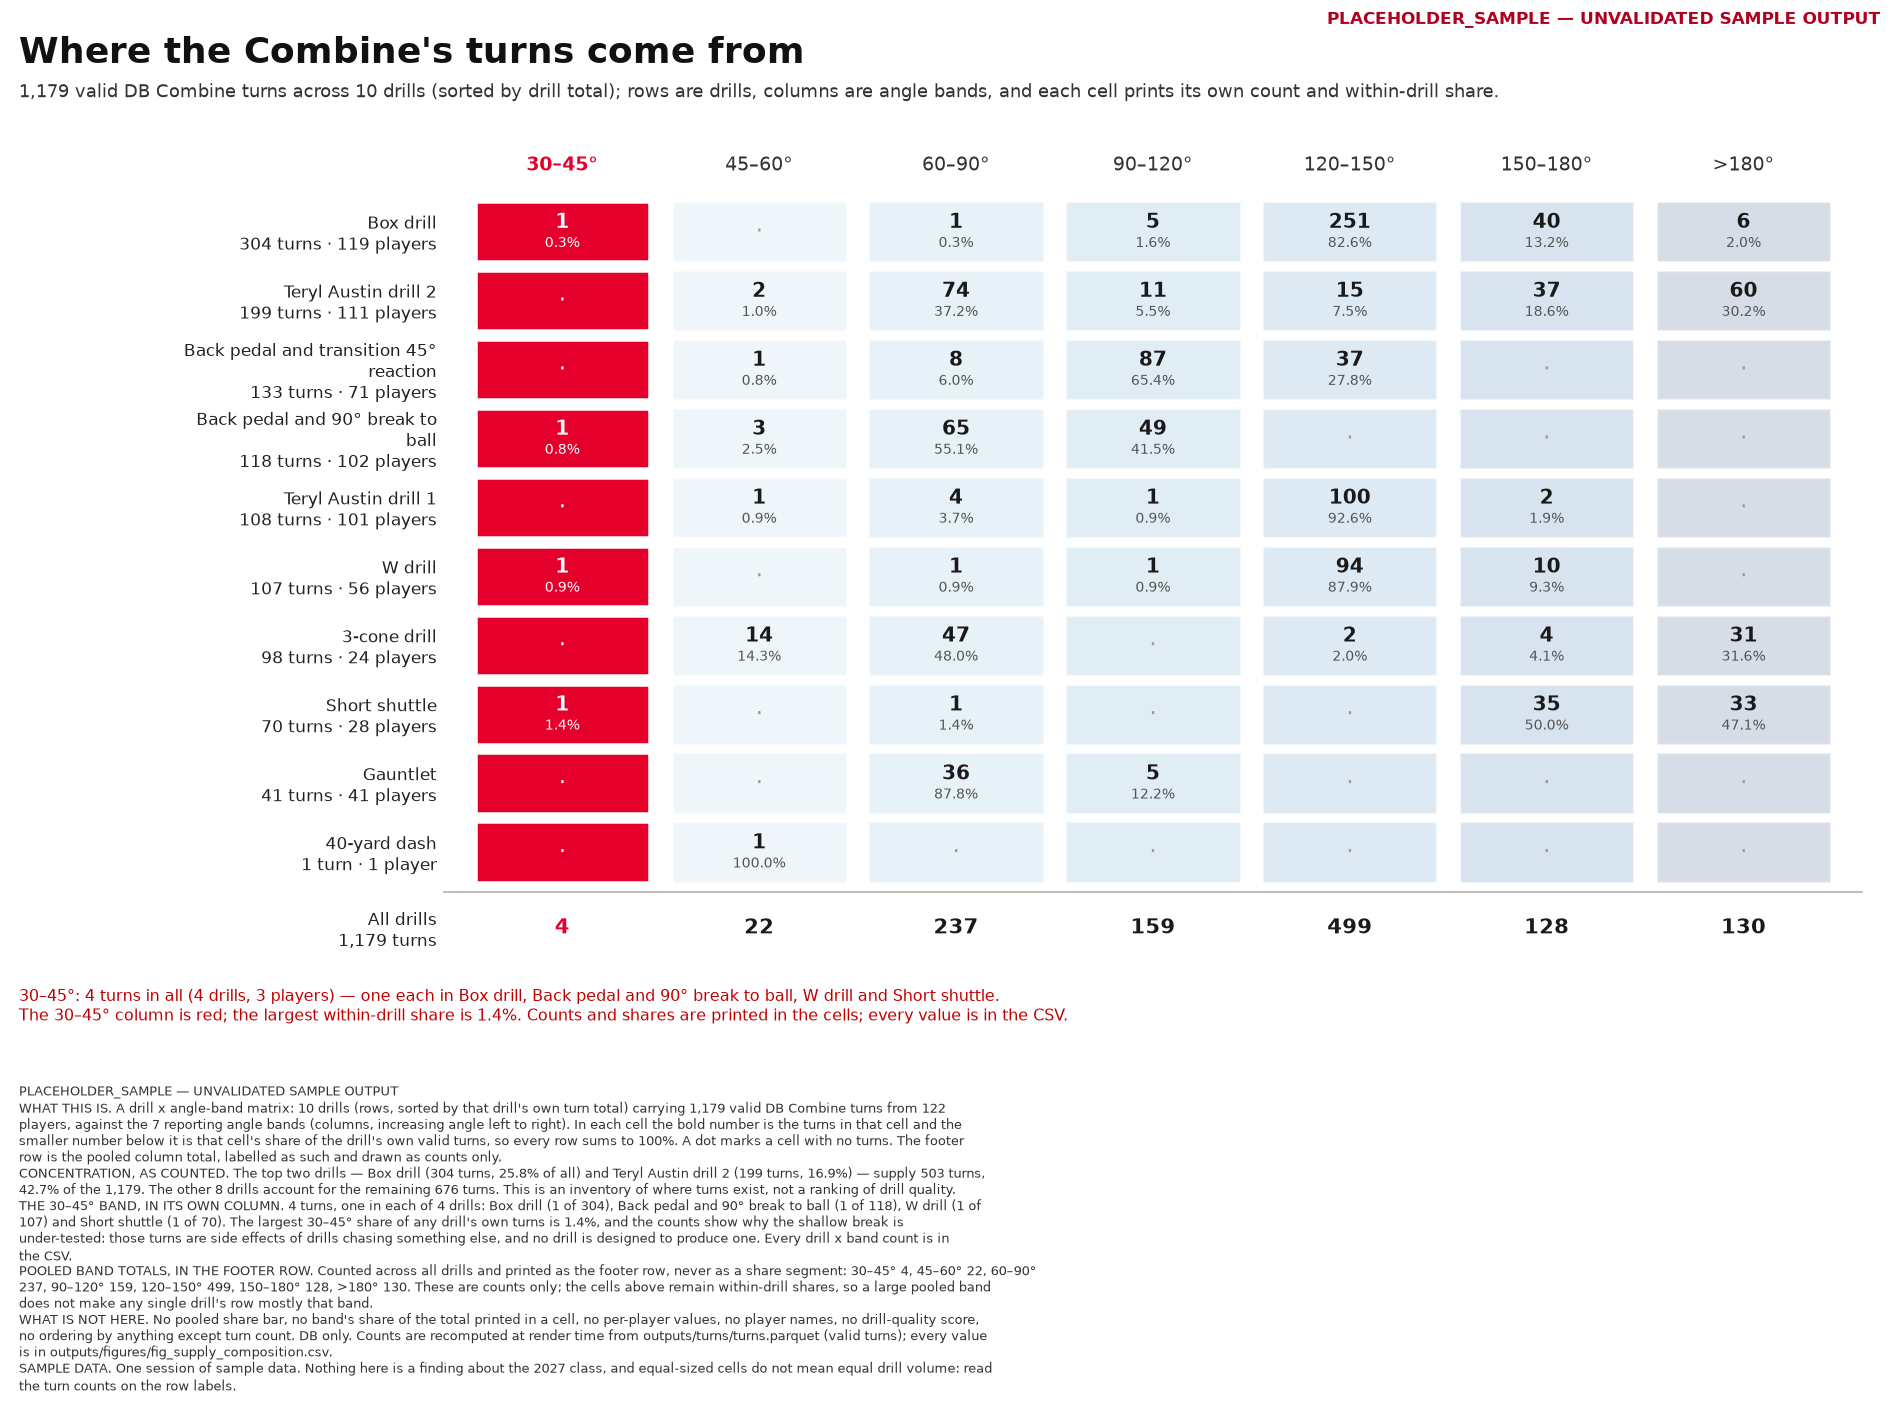

The data file committed next to this chart (first rows):
provenance, label, config_sha, drill, drill_label, band, band_index, band_low_deg, band_high_deg, turns, share_of_drill, share_start, share_end, players, drill_turns, drill_players, n_drills, position_group, min_label_share, stamp, figure
PLACEHOLDER_SAMPLE, UNVALIDATED SAMPLE OUTPUT, 6d46d3a4e8522e47, BOX_DRILL, Box drill, 30–45°, 0, 30.0, 45.0, 1, 0.003289, 0.0, 0.003289, 1, 304, 119, 10, DB, 0.06, PLACEHOLDER_SAMPLE — UNVALIDATED SAMPLE …, fig_supply_composition
PLACEHOLDER_SAMPLE, UNVALIDATED SAMPLE OUTPUT, 6d46d3a4e8522e47, BOX_DRILL, Box drill, 45–60°, 1, 45.0, 60.0, 0, 0.0, 0.003289, 0.003289, 0, 304, 119, 10, DB, 0.06, PLACEHOLDER_SAMPLE — UNVALIDATED SAMPLE …, fig_supply_composition
PLACEHOLDER_SAMPLE, UNVALIDATED SAMPLE OUTPUT, 6d46d3a4e8522e47, BOX_DRILL, Box drill, 60–90°, 2, 60.0, 90.0, 1, 0.003289, 0.003289, 0.006579, 1, 304, 119, 10, DB, 0.06, PLACEHOLDER_SAMPLE — UNVALIDATED SAMPLE …, fig_supply_composition
PLACEHOLDER_SAMPLE, UNVALIDATED SAMPLE OUTPUT, 6d46d3a4e8522e47, BOX_DRILL, Box drill, 90–120°, 3, 90.0, 120.0, 5, 0.01645, 0.006579, 0.02303, 5, 304, 119, 10, DB, 0.06, PLACEHOLDER_SAMPLE — UNVALIDATED SAMPLE …, fig_supply_composition
PLACEHOLDER_SAMPLE, UNVALIDATED SAMPLE OUTPUT, 6d46d3a4e8522e47, BOX_DRILL, Box drill, 120–150°, 4, 120.0, 150.0, 251, 0.8257, 0.02303, 0.8487, 114, 304, 119, 10, DB, 0.06, PLACEHOLDER_SAMPLE — UNVALIDATED SAMPLE …, fig_supply_composition
PLACEHOLDER_SAMPLE, UNVALIDATED SAMPLE OUTPUT, 6d46d3a4e8522e47, BOX_DRILL, Box drill, 150–180°, 5, 150.0, 180.0, 40, 0.1316, 0.8487, 0.9803, 40, 304, 119, 10, DB, 0.06, PLACEHOLDER_SAMPLE — UNVALIDATED SAMPLE …, fig_supply_composition
PLACEHOLDER_SAMPLE, UNVALIDATED SAMPLE OUTPUT, 6d46d3a4e8522e47, BOX_DRILL, Box drill, >180°, 6, 180.0, , 6, 0.01974, 0.9803, 1.0, 6, 304, 119, 10, DB, 0.06, PLACEHOLDER_SAMPLE — UNVALIDATED SAMPLE …, fig_supply_composition
PLACEHOLDER_SAMPLE, UNVALIDATED SAMPLE OUTPUT, 6d46d3a4e8522e47, TERYL_AUSTIN_DRILL_2, Teryl Austin drill 2, 30–45°, 0, 30.0, 45.0, 0, 0.0, 0.0, 0.0, 0, 199, 111, 10, DB, 0.06, PLACEHOLDER_SAMPLE — UNVALIDATED SAMPLE …, fig_supply_composition
PLACEHOLDER_SAMPLE, UNVALIDATED SAMPLE OUTPUT, 6d46d3a4e8522e47, TERYL_AUSTIN_DRILL_2, Teryl Austin drill 2, 45–60°, 1, 45.0, 60.0, 2, 0.01005, 0.0, 0.01005, 2, 199, 111, 10, DB, 0.06, PLACEHOLDER_SAMPLE — UNVALIDATED SAMPLE …, fig_supply_composition
PLACEHOLDER_SAMPLE, UNVALIDATED SAMPLE OUTPUT, 6d46d3a4e8522e47, TERYL_AUSTIN_DRILL_2, Teryl Austin drill 2, 60–90°, 2, 60.0, 90.0, 74, 0.3719, 0.01005, 0.3819, 72, 199, 111, 10, DB, 0.06, PLACEHOLDER_SAMPLE — UNVALIDATED SAMPLE …, fig_supply_composition
PLACEHOLDER_SAMPLE, UNVALIDATED SAMPLE OUTPUT, 6d46d3a4e8522e47, TERYL_AUSTIN_DRILL_2, Teryl Austin drill 2, 90–120°, 3, 90.0, 120.0, 11, 0.05528, 0.3819, 0.4372, 11, 199, 111, 10, DB, 0.06, PLACEHOLDER_SAMPLE — UNVALIDATED SAMPLE …, fig_supply_composition
PLACEHOLDER_SAMPLE, UNVALIDATED SAMPLE OUTPUT, 6d46d3a4e8522e47, TERYL_AUSTIN_DRILL_2, Teryl Austin drill 2, 120–150°, 4, 120.0, 150.0, 15, 0.07538, 0.4372, 0.5126, 15, 199, 111, 10, DB, 0.06, PLACEHOLDER_SAMPLE — UNVALIDATED SAMPLE …, fig_supply_composition
PLACEHOLDER_SAMPLE, UNVALIDATED SAMPLE OUTPUT, 6d46d3a4e8522e47, TERYL_AUSTIN_DRILL_2, Teryl Austin drill 2, 150–180°, 5, 150.0, 180.0, 37, 0.1859, 0.5126, 0.6985, 37, 199, 111, 10, DB, 0.06, PLACEHOLDER_SAMPLE — UNVALIDATED SAMPLE …, fig_supply_composition
PLACEHOLDER_SAMPLE, UNVALIDATED SAMPLE OUTPUT, 6d46d3a4e8522e47, TERYL_AUSTIN_DRILL_2, Teryl Austin drill 2, >180°, 6, 180.0, , 60, 0.3015, 0.6985, 1.0, 59, 199, 111, 10, DB, 0.06, PLACEHOLDER_SAMPLE — UNVALIDATED SAMPLE …, fig_supply_composition
PLACEHOLDER_SAMPLE, UNVALIDATED SAMPLE OUTPUT, 6d46d3a4e8522e47, BACK_PEDAL_AND_TRANSITION_45_DEGREE_REAC…, Back pedal and transition 45° reaction, 30–45°, 0, 30.0, 45.0, 0, 0.0, 0.0, 0.0, 0, 133, 71, 10, DB, 0.06, PLACEHOLDER_SAMPLE — UNVALIDATED SAMPLE …, fig_supply_composition
PLACEHOLDER_SAMPLE, UNVALIDATED SAMPLE OUTPUT, 6d46d3a4e8522e47, BACK_PEDAL_AND_TRANSITION_45_DEGREE_REAC…, Back pedal and transition 45° reaction, 45–60°, 1, 45.0, 60.0, 1, 0.007519, 0.0, 0.007519, 1, 133, 71, 10, DB, 0.06, PLACEHOLDER_SAMPLE — UNVALIDATED SAMPLE …, fig_supply_composition
PLACEHOLDER_SAMPLE, UNVALIDATED SAMPLE OUTPUT, 6d46d3a4e8522e47, BACK_PEDAL_AND_TRANSITION_45_DEGREE_REAC…, Back pedal and transition 45° reaction, 60–90°, 2, 60.0, 90.0, 8, 0.06015, 0.007519, 0.06767, 8, 133, 71, 10, DB, 0.06, PLACEHOLDER_SAMPLE — UNVALIDATED SAMPLE …, fig_supply_composition
PLACEHOLDER_SAMPLE, UNVALIDATED SAMPLE OUTPUT, 6d46d3a4e8522e47, BACK_PEDAL_AND_TRANSITION_45_DEGREE_REAC…, Back pedal and transition 45° reaction, 90–120°, 3, 90.0, 120.0, 87, 0.6541, 0.06767, 0.7218, 59, 133, 71, 10, DB, 0.06, PLACEHOLDER_SAMPLE — UNVALIDATED SAMPLE …, fig_supply_composition
PLACEHOLDER_SAMPLE, UNVALIDATED SAMPLE OUTPUT, 6d46d3a4e8522e47, BACK_PEDAL_AND_TRANSITION_45_DEGREE_REAC…, Back pedal and transition 45° reaction, 120–150°, 4, 120.0, 150.0, 37, 0.2782, 0.7218, 1.0, 32, 133, 71, 10, DB, 0.06, PLACEHOLDER_SAMPLE — UNVALIDATED SAMPLE …, fig_supply_composition
PLACEHOLDER_SAMPLE, UNVALIDATED SAMPLE OUTPUT, 6d46d3a4e8522e47, BACK_PEDAL_AND_TRANSITION_45_DEGREE_REAC…, Back pedal and transition 45° reaction, 150–180°, 5, 150.0, 180.0, 0, 0.0, 1.0, 1.0, 0, 133, 71, 10, DB, 0.06, PLACEHOLDER_SAMPLE — UNVALIDATED SAMPLE …, fig_supply_composition
PLACEHOLDER_SAMPLE, UNVALIDATED SAMPLE OUTPUT, 6d46d3a4e8522e47, BACK_PEDAL_AND_TRANSITION_45_DEGREE_REAC…, Back pedal and transition 45° reaction, >180°, 6, 180.0, , 0, 0.0, 1.0, 1.0, 0, 133, 71, 10, DB, 0.06, PLACEHOLDER_SAMPLE — UNVALIDATED SAMPLE …, fig_supply_composition
PLACEHOLDER_SAMPLE, UNVALIDATED SAMPLE OUTPUT, 6d46d3a4e8522e47, BACK_PEDAL_AND_90_DEGREE_BREAK_TO_BALL, Back pedal and 90° break to ball, 30–45°, 0, 30.0, 45.0, 1, 0.008475, 0.0, 0.008475, 1, 118, 102, 10, DB, 0.06, PLACEHOLDER_SAMPLE — UNVALIDATED SAMPLE …, fig_supply_composition
PLACEHOLDER_SAMPLE, UNVALIDATED SAMPLE OUTPUT, 6d46d3a4e8522e47, BACK_PEDAL_AND_90_DEGREE_BREAK_TO_BALL, Back pedal and 90° break to ball, 45–60°, 1, 45.0, 60.0, 3, 0.02542, 0.008475, 0.0339, 3, 118, 102, 10, DB, 0.06, PLACEHOLDER_SAMPLE — UNVALIDATED SAMPLE …, fig_supply_composition
PLACEHOLDER_SAMPLE, UNVALIDATED SAMPLE OUTPUT, 6d46d3a4e8522e47, BACK_PEDAL_AND_90_DEGREE_BREAK_TO_BALL, Back pedal and 90° break to ball, 60–90°, 2, 60.0, 90.0, 65, 0.5508, 0.0339, 0.5847, 56, 118, 102, 10, DB, 0.06, PLACEHOLDER_SAMPLE — UNVALIDATED SAMPLE …, fig_supply_composition
PLACEHOLDER_SAMPLE, UNVALIDATED SAMPLE OUTPUT, 6d46d3a4e8522e47, BACK_PEDAL_AND_90_DEGREE_BREAK_TO_BALL, Back pedal and 90° break to ball, 90–120°, 3, 90.0, 120.0, 49, 0.4153, 0.5847, 1.0, 48, 118, 102, 10, DB, 0.06, PLACEHOLDER_SAMPLE — UNVALIDATED SAMPLE …, fig_supply_composition
PLACEHOLDER_SAMPLE, UNVALIDATED SAMPLE OUTPUT, 6d46d3a4e8522e47, BACK_PEDAL_AND_90_DEGREE_BREAK_TO_BALL, Back pedal and 90° break to ball, 120–150°, 4, 120.0, 150.0, 0, 0.0, 1.0, 1.0, 0, 118, 102, 10, DB, 0.06, PLACEHOLDER_SAMPLE — UNVALIDATED SAMPLE …, fig_supply_composition
PLACEHOLDER_SAMPLE, UNVALIDATED SAMPLE OUTPUT, 6d46d3a4e8522e47, BACK_PEDAL_AND_90_DEGREE_BREAK_TO_BALL, Back pedal and 90° break to ball, 150–180°, 5, 150.0, 180.0, 0, 0.0, 1.0, 1.0, 0, 118, 102, 10, DB, 0.06, PLACEHOLDER_SAMPLE — UNVALIDATED SAMPLE …, fig_supply_composition
PLACEHOLDER_SAMPLE, UNVALIDATED SAMPLE OUTPUT, 6d46d3a4e8522e47, BACK_PEDAL_AND_90_DEGREE_BREAK_TO_BALL, Back pedal and 90° break to ball, >180°, 6, 180.0, , 0, 0.0, 1.0, 1.0, 0, 118, 102, 10, DB, 0.06, PLACEHOLDER_SAMPLE — UNVALIDATED SAMPLE …, fig_supply_composition
PLACEHOLDER_SAMPLE, UNVALIDATED SAMPLE OUTPUT, 6d46d3a4e8522e47, TERYL_AUSTIN_DRILL_1, Teryl Austin drill 1, 30–45°, 0, 30.0, 45.0, 0, 0.0, 0.0, 0.0, 0, 108, 101, 10, DB, 0.06, PLACEHOLDER_SAMPLE — UNVALIDATED SAMPLE …, fig_supply_composition
PLACEHOLDER_SAMPLE, UNVALIDATED SAMPLE OUTPUT, 6d46d3a4e8522e47, TERYL_AUSTIN_DRILL_1, Teryl Austin drill 1, 45–60°, 1, 45.0, 60.0, 1, 0.009259, 0.0, 0.009259, 1, 108, 101, 10, DB, 0.06, PLACEHOLDER_SAMPLE — UNVALIDATED SAMPLE …, fig_supply_composition
PLACEHOLDER_SAMPLE, UNVALIDATED SAMPLE OUTPUT, 6d46d3a4e8522e47, TERYL_AUSTIN_DRILL_1, Teryl Austin drill 1, 60–90°, 2, 60.0, 90.0, 4, 0.03704, 0.009259, 0.0463, 4, 108, 101, 10, DB, 0.06, PLACEHOLDER_SAMPLE — UNVALIDATED SAMPLE …, fig_supply_composition
PLACEHOLDER_SAMPLE, UNVALIDATED SAMPLE OUTPUT, 6d46d3a4e8522e47, TERYL_AUSTIN_DRILL_1, Teryl Austin drill 1, 90–120°, 3, 90.0, 120.0, 1, 0.009259, 0.0463, 0.05556, 1, 108, 101, 10, DB, 0.06, PLACEHOLDER_SAMPLE — UNVALIDATED SAMPLE …, fig_supply_composition
PLACEHOLDER_SAMPLE, UNVALIDATED SAMPLE OUTPUT, 6d46d3a4e8522e47, TERYL_AUSTIN_DRILL_1, Teryl Austin drill 1, 120–150°, 4, 120.0, 150.0, 100, 0.9259, 0.05556, 0.9815, 98, 108, 101, 10, DB, 0.06, PLACEHOLDER_SAMPLE — UNVALIDATED SAMPLE …, fig_supply_composition
PLACEHOLDER_SAMPLE, UNVALIDATED SAMPLE OUTPUT, 6d46d3a4e8522e47, TERYL_AUSTIN_DRILL_1, Teryl Austin drill 1, 150–180°, 5, 150.0, 180.0, 2, 0.01852, 0.9815, 1.0, 2, 108, 101, 10, DB, 0.06, PLACEHOLDER_SAMPLE — UNVALIDATED SAMPLE …, fig_supply_composition
PLACEHOLDER_SAMPLE, UNVALIDATED SAMPLE OUTPUT, 6d46d3a4e8522e47, TERYL_AUSTIN_DRILL_1, Teryl Austin drill 1, >180°, 6, 180.0, , 0, 0.0, 1.0, 1.0, 0, 108, 101, 10, DB, 0.06, PLACEHOLDER_SAMPLE — UNVALIDATED SAMPLE …, fig_supply_composition
PLACEHOLDER_SAMPLE, UNVALIDATED SAMPLE OUTPUT, 6d46d3a4e8522e47, W_DRILL, W drill, 30–45°, 0, 30.0, 45.0, 1, 0.009346, 0.0, 0.009346, 1, 107, 56, 10, DB, 0.06, PLACEHOLDER_SAMPLE — UNVALIDATED SAMPLE …, fig_supply_composition
PLACEHOLDER_SAMPLE, UNVALIDATED SAMPLE OUTPUT, 6d46d3a4e8522e47, W_DRILL, W drill, 45–60°, 1, 45.0, 60.0, 0, 0.0, 0.009346, 0.009346, 0, 107, 56, 10, DB, 0.06, PLACEHOLDER_SAMPLE — UNVALIDATED SAMPLE …, fig_supply_composition
PLACEHOLDER_SAMPLE, UNVALIDATED SAMPLE OUTPUT, 6d46d3a4e8522e47, W_DRILL, W drill, 60–90°, 2, 60.0, 90.0, 1, 0.009346, 0.009346, 0.01869, 1, 107, 56, 10, DB, 0.06, PLACEHOLDER_SAMPLE — UNVALIDATED SAMPLE …, fig_supply_composition
PLACEHOLDER_SAMPLE, UNVALIDATED SAMPLE OUTPUT, 6d46d3a4e8522e47, W_DRILL, W drill, 90–120°, 3, 90.0, 120.0, 1, 0.009346, 0.01869, 0.02804, 1, 107, 56, 10, DB, 0.06, PLACEHOLDER_SAMPLE — UNVALIDATED SAMPLE …, fig_supply_composition
PLACEHOLDER_SAMPLE, UNVALIDATED SAMPLE OUTPUT, 6d46d3a4e8522e47, W_DRILL, W drill, 120–150°, 4, 120.0, 150.0, 94, 0.8785, 0.02804, 0.9065, 54, 107, 56, 10, DB, 0.06, PLACEHOLDER_SAMPLE — UNVALIDATED SAMPLE …, fig_supply_composition
PLACEHOLDER_SAMPLE, UNVALIDATED SAMPLE OUTPUT, 6d46d3a4e8522e47, W_DRILL, W drill, 150–180°, 5, 150.0, 180.0, 10, 0.09346, 0.9065, 1.0, 8, 107, 56, 10, DB, 0.06, PLACEHOLDER_SAMPLE — UNVALIDATED SAMPLE …, fig_supply_composition
PLACEHOLDER_SAMPLE, UNVALIDATED SAMPLE OUTPUT, 6d46d3a4e8522e47, W_DRILL, W drill, >180°, 6, 180.0, , 0, 0.0, 1.0, 1.0, 0, 107, 56, 10, DB, 0.06, PLACEHOLDER_SAMPLE — UNVALIDATED SAMPLE …, fig_supply_composition
PLACEHOLDER_SAMPLE, UNVALIDATED SAMPLE OUTPUT, 6d46d3a4e8522e47, THREE_CONE_DRILL, 3-cone drill, 30–45°, 0, 30.0, 45.0, 0, 0.0, 0.0, 0.0, 0, 98, 24, 10, DB, 0.06, PLACEHOLDER_SAMPLE — UNVALIDATED SAMPLE …, fig_supply_composition
PLACEHOLDER_SAMPLE, UNVALIDATED SAMPLE OUTPUT, 6d46d3a4e8522e47, THREE_CONE_DRILL, 3-cone drill, 45–60°, 1, 45.0, 60.0, 14, 0.1429, 0.0, 0.1429, 11, 98, 24, 10, DB, 0.06, PLACEHOLDER_SAMPLE — UNVALIDATED SAMPLE …, fig_supply_composition
PLACEHOLDER_SAMPLE, UNVALIDATED SAMPLE OUTPUT, 6d46d3a4e8522e47, THREE_CONE_DRILL, 3-cone drill, 60–90°, 2, 60.0, 90.0, 47, 0.4796, 0.1429, 0.6224, 24, 98, 24, 10, DB, 0.06, PLACEHOLDER_SAMPLE — UNVALIDATED SAMPLE …, fig_supply_composition
PLACEHOLDER_SAMPLE, UNVALIDATED SAMPLE OUTPUT, 6d46d3a4e8522e47, THREE_CONE_DRILL, 3-cone drill, 90–120°, 3, 90.0, 120.0, 0, 0.0, 0.6224, 0.6224, 0, 98, 24, 10, DB, 0.06, PLACEHOLDER_SAMPLE — UNVALIDATED SAMPLE …, fig_supply_composition
PLACEHOLDER_SAMPLE, UNVALIDATED SAMPLE OUTPUT, 6d46d3a4e8522e47, THREE_CONE_DRILL, 3-cone drill, 120–150°, 4, 120.0, 150.0, 2, 0.02041, 0.6224, 0.6429, 2, 98, 24, 10, DB, 0.06, PLACEHOLDER_SAMPLE — UNVALIDATED SAMPLE …, fig_supply_composition
PLACEHOLDER_SAMPLE, UNVALIDATED SAMPLE OUTPUT, 6d46d3a4e8522e47, THREE_CONE_DRILL, 3-cone drill, 150–180°, 5, 150.0, 180.0, 4, 0.04082, 0.6429, 0.6837, 2, 98, 24, 10, DB, 0.06, PLACEHOLDER_SAMPLE — UNVALIDATED SAMPLE …, fig_supply_composition
PLACEHOLDER_SAMPLE, UNVALIDATED SAMPLE OUTPUT, 6d46d3a4e8522e47, THREE_CONE_DRILL, 3-cone drill, >180°, 6, 180.0, , 31, 0.3163, 0.6837, 1.0, 23, 98, 24, 10, DB, 0.06, PLACEHOLDER_SAMPLE — UNVALIDATED SAMPLE …, fig_supply_composition
PLACEHOLDER_SAMPLE, UNVALIDATED SAMPLE OUTPUT, 6d46d3a4e8522e47, SHORT_SHUTTLE, Short shuttle, 30–45°, 0, 30.0, 45.0, 1, 0.01429, 0.0, 0.01429, 1, 70, 28, 10, DB, 0.06, PLACEHOLDER_SAMPLE — UNVALIDATED SAMPLE …, fig_supply_composition
PLACEHOLDER_SAMPLE, UNVALIDATED SAMPLE OUTPUT, 6d46d3a4e8522e47, SHORT_SHUTTLE, Short shuttle, 45–60°, 1, 45.0, 60.0, 0, 0.0, 0.01429, 0.01429, 0, 70, 28, 10, DB, 0.06, PLACEHOLDER_SAMPLE — UNVALIDATED SAMPLE …, fig_supply_composition
PLACEHOLDER_SAMPLE, UNVALIDATED SAMPLE OUTPUT, 6d46d3a4e8522e47, SHORT_SHUTTLE, Short shuttle, 60–90°, 2, 60.0, 90.0, 1, 0.01429, 0.01429, 0.02857, 1, 70, 28, 10, DB, 0.06, PLACEHOLDER_SAMPLE — UNVALIDATED SAMPLE …, fig_supply_composition
PLACEHOLDER_SAMPLE, UNVALIDATED SAMPLE OUTPUT, 6d46d3a4e8522e47, SHORT_SHUTTLE, Short shuttle, 90–120°, 3, 90.0, 120.0, 0, 0.0, 0.02857, 0.02857, 0, 70, 28, 10, DB, 0.06, PLACEHOLDER_SAMPLE — UNVALIDATED SAMPLE …, fig_supply_composition
PLACEHOLDER_SAMPLE, UNVALIDATED SAMPLE OUTPUT, 6d46d3a4e8522e47, SHORT_SHUTTLE, Short shuttle, 120–150°, 4, 120.0, 150.0, 0, 0.0, 0.02857, 0.02857, 0, 70, 28, 10, DB, 0.06, PLACEHOLDER_SAMPLE — UNVALIDATED SAMPLE …, fig_supply_composition
PLACEHOLDER_SAMPLE, UNVALIDATED SAMPLE OUTPUT, 6d46d3a4e8522e47, SHORT_SHUTTLE, Short shuttle, 150–180°, 5, 150.0, 180.0, 35, 0.5, 0.02857, 0.5286, 21, 70, 28, 10, DB, 0.06, PLACEHOLDER_SAMPLE — UNVALIDATED SAMPLE …, fig_supply_composition
PLACEHOLDER_SAMPLE, UNVALIDATED SAMPLE OUTPUT, 6d46d3a4e8522e47, SHORT_SHUTTLE, Short shuttle, >180°, 6, 180.0, , 33, 0.4714, 0.5286, 1.0, 21, 70, 28, 10, DB, 0.06, PLACEHOLDER_SAMPLE — UNVALIDATED SAMPLE …, fig_supply_composition
PLACEHOLDER_SAMPLE, UNVALIDATED SAMPLE OUTPUT, 6d46d3a4e8522e47, GAUNTLET_DRILL, Gauntlet, 30–45°, 0, 30.0, 45.0, 0, 0.0, 0.0, 0.0, 0, 41, 41, 10, DB, 0.06, PLACEHOLDER_SAMPLE — UNVALIDATED SAMPLE …, fig_supply_composition
PLACEHOLDER_SAMPLE, UNVALIDATED SAMPLE OUTPUT, 6d46d3a4e8522e47, GAUNTLET_DRILL, Gauntlet, 45–60°, 1, 45.0, 60.0, 0, 0.0, 0.0, 0.0, 0, 41, 41, 10, DB, 0.06, PLACEHOLDER_SAMPLE — UNVALIDATED SAMPLE …, fig_supply_composition
PLACEHOLDER_SAMPLE, UNVALIDATED SAMPLE OUTPUT, 6d46d3a4e8522e47, GAUNTLET_DRILL, Gauntlet, 60–90°, 2, 60.0, 90.0, 36, 0.878, 0.0, 0.878, 36, 41, 41, 10, DB, 0.06, PLACEHOLDER_SAMPLE — UNVALIDATED SAMPLE …, fig_supply_composition
PLACEHOLDER_SAMPLE, UNVALIDATED SAMPLE OUTPUT, 6d46d3a4e8522e47, GAUNTLET_DRILL, Gauntlet, 90–120°, 3, 90.0, 120.0, 5, 0.122, 0.878, 1.0, 5, 41, 41, 10, DB, 0.06, PLACEHOLDER_SAMPLE — UNVALIDATED SAMPLE …, fig_supply_composition
... 10 more rows
